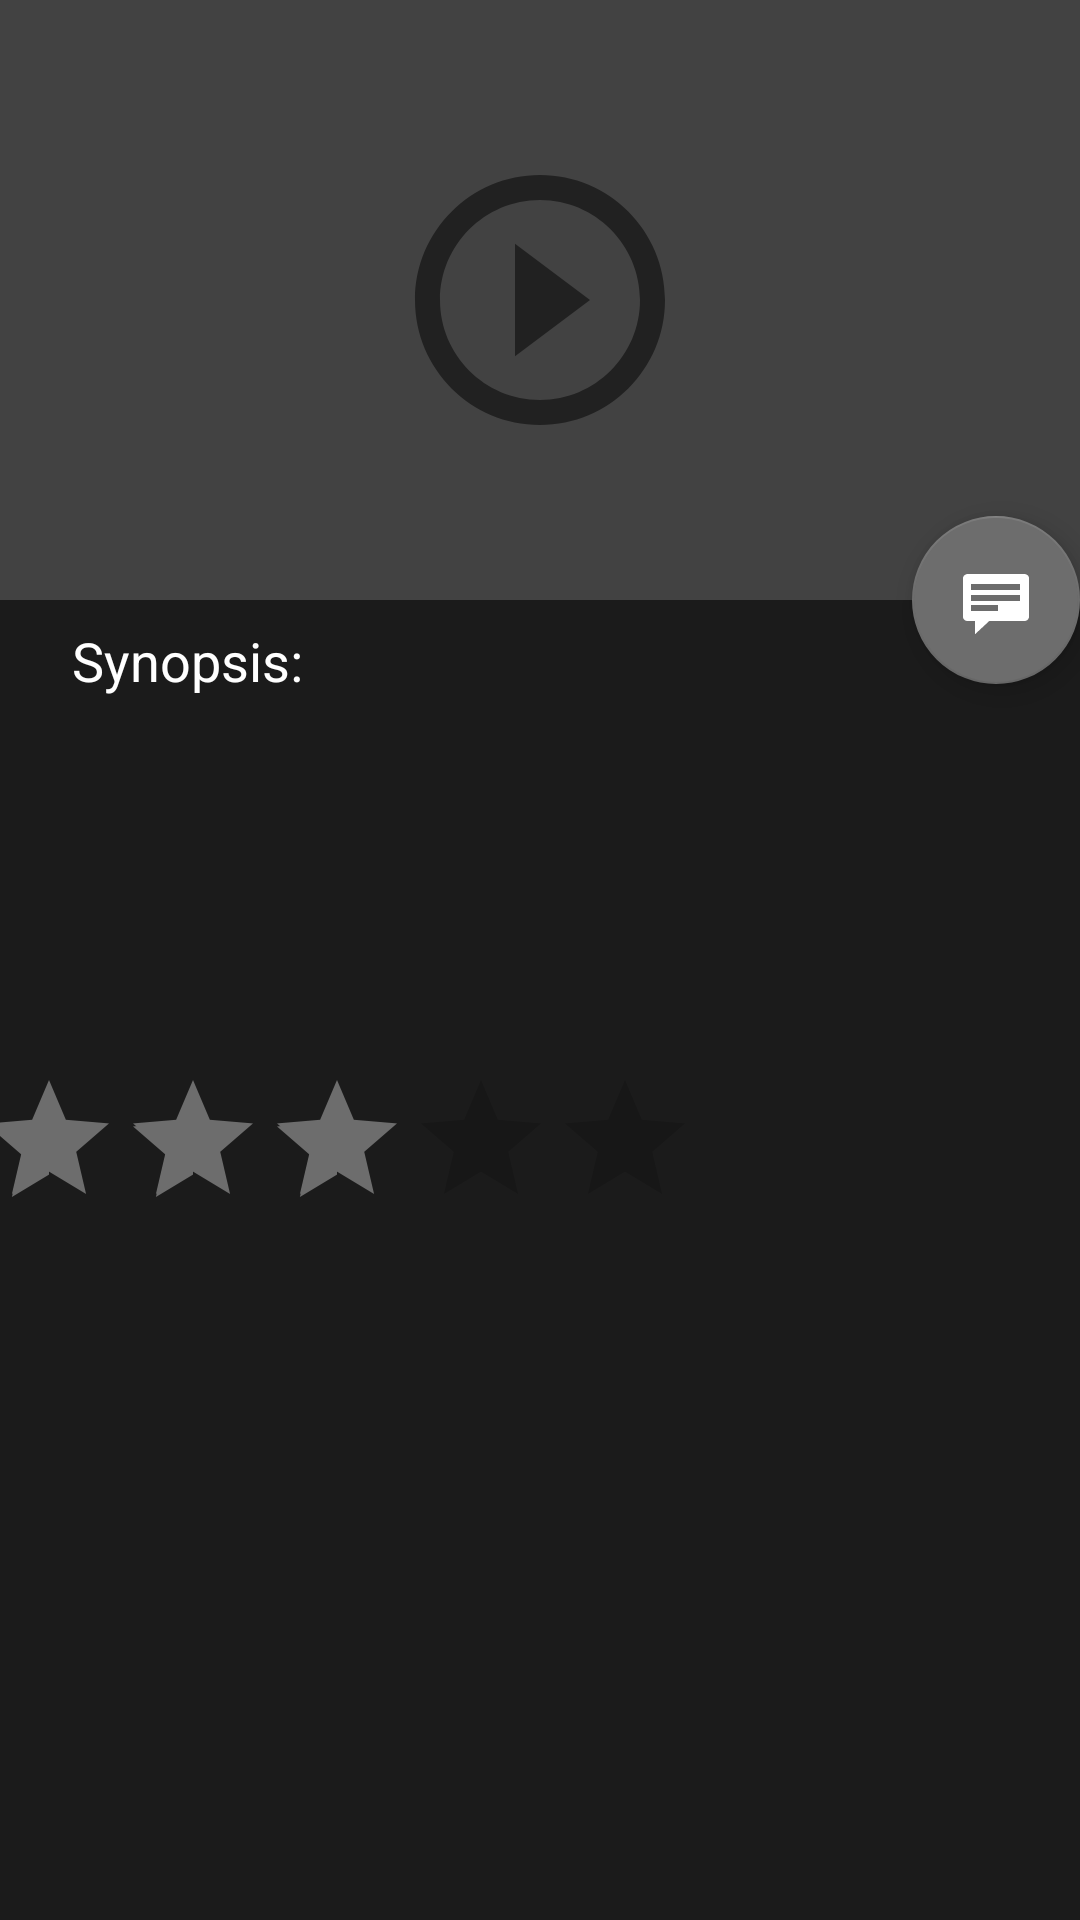

Android layout source for this screen:
<!-- AndroidManifest.xml: activity theme AppTheme.NoActionBar -->
<!-- res/layout/activity_movie_detail.xml -->
<android.support.design.widget.CoordinatorLayout xmlns:android="http://schemas.android.com/apk/res/android"
    xmlns:app="http://schemas.android.com/apk/res-auto"
    xmlns:tools="http://schemas.android.com/tools"
    android:layout_width="match_parent"
    android:layout_height="match_parent"
    tools:context="tk.samgrogan.celluloid.movieDetailActivity"
    tools:ignore="MergeRootFrame"
    tools:layout_editor_absoluteY="25dp">


    <android.support.design.widget.AppBarLayout
        android:id="@+id/app_bar"
        android:layout_width="match_parent"
        android:layout_height="wrap_content"
        android:elevation="6dp"
        android:theme="@style/AppTheme.AppBarOverlay">


        <android.support.design.widget.CollapsingToolbarLayout
            android:id="@+id/toolbar_layout"
            android:layout_width="match_parent"
            android:layout_height="wrap_content"
            app:contentScrim="@color/primaryColor"
            app:layout_scrollFlags="scroll|exitUntilCollapsed">

            <RelativeLayout
                android:layout_width="match_parent"
                android:layout_height="match_parent">

                <ImageView
                    android:id="@+id/backdrop"
                    android:layout_width="match_parent"
                    android:layout_height="200dp"
                    android:fitsSystemWindows="true"
                    android:scaleType="centerCrop"
                    app:layout_collapseMode="parallax" />

                <ImageButton
                    android:layout_width="100dp"
                    android:layout_height="100dp"
                    android:layout_centerHorizontal="true"
                    android:layout_centerVertical="true"
                    android:onClick="startPlayback"
                    android:background="@null"
                    android:src="@drawable/ic_play_circle" />
            </RelativeLayout>

            <android.support.v7.widget.Toolbar
                android:id="@+id/detail_toolbar"
                android:layout_width="match_parent"
                android:layout_height="?attr/actionBarSize"
                app:layout_collapseMode="pin"
                app:popupTheme="@style/AppTheme" />

        </android.support.design.widget.CollapsingToolbarLayout>

        <FrameLayout
            android:layout_width="match_parent"
            android:layout_height="wrap_content"
            android:clipChildren="false"
            android:clipToPadding="false">


        </FrameLayout>

    </android.support.design.widget.AppBarLayout>

    <android.support.v4.widget.NestedScrollView
        android:id="@+id/movie_detail_container"
        android:layout_width="match_parent"
        android:layout_height="match_parent"
        android:fillViewport="true"
        android:background="@color/primaryDarkColor"
        app:layout_behavior="@string/appbar_scrolling_view_behavior">

        <android.support.constraint.ConstraintLayout
            android:layout_width="match_parent"
            android:layout_height="500dp"
            android:layout_marginBottom="8dp"
            app:layout_constraintBottom_toBottomOf="parent"
            tools:layout_editor_absoluteX="127dp">

            <TextView
                android:id="@+id/textView"
                android:layout_width="wrap_content"
                android:layout_height="wrap_content"
                android:layout_marginStart="24dp"
                android:layout_marginTop="8dp"
                android:text="Synopsis:"
                android:textColor="@color/primaryTextColor"
                android:textSize="18sp"
                app:layout_constraintStart_toStartOf="parent"
                app:layout_constraintTop_toTopOf="parent" />

            <TextView
                android:id="@+id/overview"
                android:layout_width="272dp"
                android:layout_height="wrap_content"
                android:layout_alignBottom="@+id/textView"
                android:layout_marginBottom="8dp"
                android:layout_marginEnd="8dp"
                android:layout_marginRight="16dp"
                android:layout_marginStart="8dp"
                android:layout_marginTop="8dp"
                android:layout_toEndOf="@+id/textView"
                android:textColor="@color/primaryTextColor"
                android:textSize="10sp"
                app:layout_constraintBottom_toTopOf="@+id/ratingBar2"
                app:layout_constraintEnd_toEndOf="parent"
                app:layout_constraintHorizontal_bias="0.652"
                app:layout_constraintRight_toRightOf="parent"
                app:layout_constraintStart_toEndOf="@+id/textView"
                app:layout_constraintTop_toTopOf="@+id/textView"
                app:layout_constraintVertical_bias="0.0" />

            <RatingBar
                android:id="@+id/ratingBar2"
                android:layout_width="wrap_content"
                android:layout_height="wrap_content"
                android:layout_marginEnd="128dp"
                android:layout_marginLeft="24dp"
                android:numStars="5"
                android:rating="3"
                android:layout_marginTop="156dp"
                app:layout_constraintEnd_toEndOf="parent"
                app:layout_constraintLeft_toLeftOf="parent"
                app:layout_constraintTop_toTopOf="parent" />




        </android.support.constraint.ConstraintLayout>
    </android.support.v4.widget.NestedScrollView>

    <android.support.design.widget.FloatingActionButton
        android:id="@+id/fab"
        android:layout_width="wrap_content"
        android:layout_height="wrap_content"
        android:layout_gravity="center_vertical|start"
        android:layout_margin="@dimen/fab_margin"
        app:layout_anchor="@+id/movie_detail_container"
        app:layout_anchorGravity="top|end"
        app:srcCompat="@android:drawable/stat_notify_chat" />


</android.support.design.widget.CoordinatorLayout>
<!-- resources referenced by this layout -->
<resources>
  <color name="primaryColor">#424242</color>
  <color name="primaryDarkColor">#1b1b1b</color>
  <color name="primaryTextColor">#ffffff</color>
  <!-- drawable ic_play_circle (drawable) -->
  <vector android:alpha="0.50" android:height="100dp"
      android:viewportHeight="24.0" android:viewportWidth="24.0"
      android:width="100dp" xmlns:android="http://schemas.android.com/apk/res/android">
      <path android:fillColor="#FF000000" android:pathData="M10,16.5l6,-4.5 -6,-4.5v9zM12,2C6.48,2 2,6.48 2,12s4.48,10 10,10 10,-4.48 10,-10S17.52,2 12,2zM12,20c-4.41,0 -8,-3.59 -8,-8s3.59,-8 8,-8 8,3.59 8,8 -3.59,8 -8,8z"/>
  </vector>
  <style name="AppTheme" parent="Theme.AppCompat.Light.DarkActionBar">
          
          <item name="colorPrimary">@color/primaryColor</item>
          <item name="colorPrimaryDark">@color/primaryDarkColor</item>
          <item name="colorAccent">@color/primaryLightColor</item>
      </style>
  <style name="AppTheme.AppBarOverlay" parent="ThemeOverlay.AppCompat.Dark.ActionBar" />
  <style name="AppTheme.NoActionBar">
          <item name="windowActionBar">false</item>
          <item name="windowNoTitle">true</item>
      </style>
  <color name="primaryLightColor">#6d6d6d</color>
</resources>
